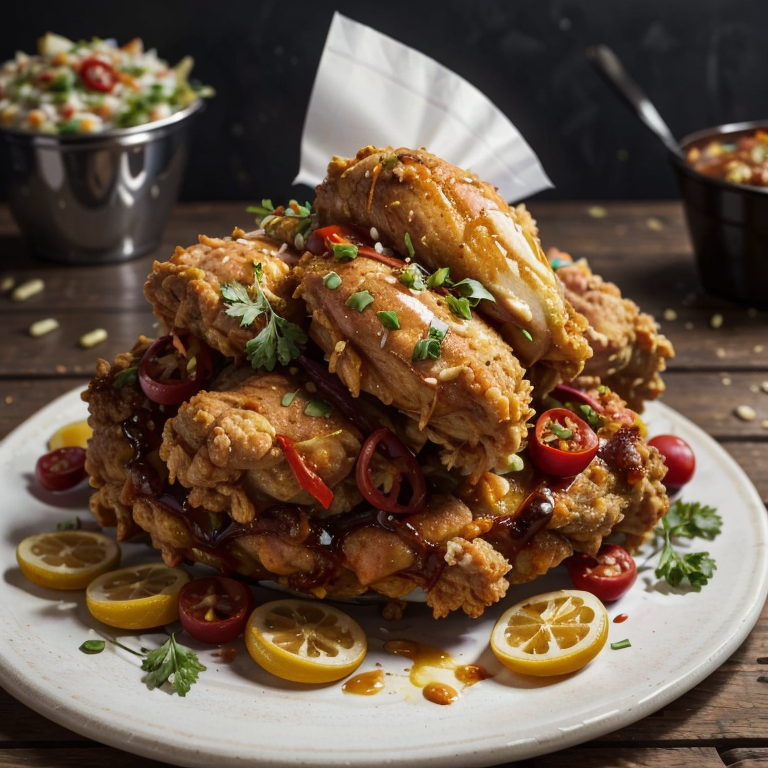
Generation parameters embedded in this image by AUTOMATIC1111 Stable Diffusion web UI or a fork of it (Forge, ...) (PNG 'parameters' text chunk):
(1 fried chicken:1.3), foodphoto
, BREAK, (masterpiece:1.2),  best quality, highres, highly detailed, perfect lighting , <lora:add_detail:0.5>  <lora:foodphoto:0.6>
Negative prompt: easynegative, (badhandv4:1.2), NSFW, (worst quality:2), (low quality:2), (normal quality:2), lowres, normal quality, ((monochrome)), ((grayscale)), skin spots, acnes, skin blemishes, age spot, (ugly:1.331), (duplicate:1.331), watermark jpeg artifacts signature watermark username blurry, Stable_Yogis_SD1.5_Negatives-neg
Steps: 25, Sampler: DPM++ 2M, Schedule type: Karras, CFG scale: 7, Seed: 56386480, Size: 768x768, Model hash: 879db523c3, Model: realistic_anything, Clip skip: 2, Lora hashes: "add_detail: 7c6bad76eb54, foodphoto: e60c6738c1c2", Version: v1.10.1